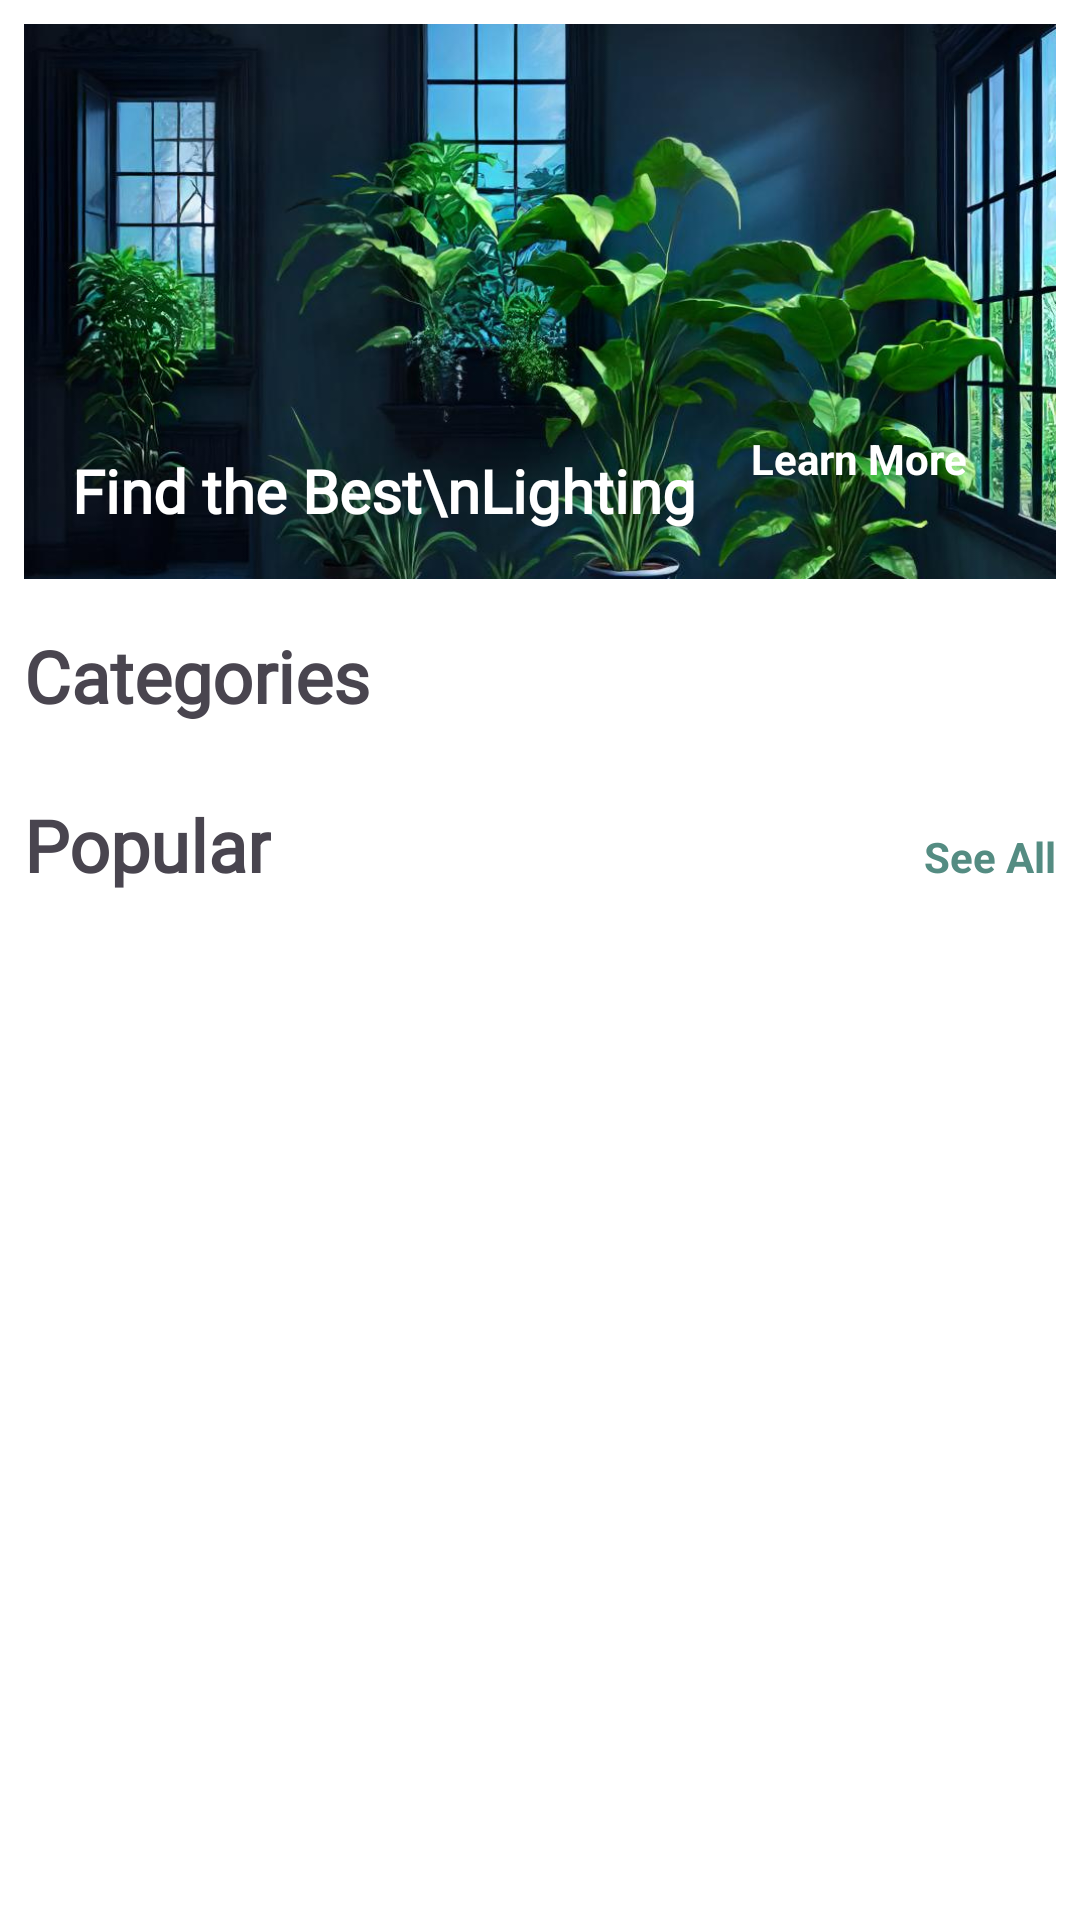

Write the Android layout XML for this screen, with the resource values it uses.
<!-- AndroidManifest.xml: application theme Theme.Folium_Nav -->
<!-- res/layout/fragment_home.xml -->
<?xml version="1.0" encoding="utf-8"?>
<FrameLayout
    xmlns:android="http://schemas.android.com/apk/res/android"
    xmlns:app="http://schemas.android.com/apk/res-auto"
    xmlns:tools="http://schemas.android.com/tools"
    android:layout_width="match_parent"
    android:layout_height="match_parent"
    tools:context=".Fragments.HomeFragment"
    android:id="@+id/home_page"
    android:background="@color/backgroundColor">

    <ScrollView
        android:layout_width="match_parent"
        android:layout_height="match_parent"
        android:layout_margin="8dp">

        <androidx.constraintlayout.widget.ConstraintLayout
            android:layout_width="match_parent"
            android:layout_height="match_parent">

            <androidx.constraintlayout.widget.ConstraintLayout
                android:id="@+id/bannerCont"
                android:layout_width="wrap_content"
                android:layout_height="wrap_content"
                app:layout_constraintStart_toStartOf="parent"
                app:layout_constraintEnd_toEndOf="parent"
                app:layout_constraintTop_toTopOf="parent">

                <ImageView
                    android:id="@+id/imageView4"
                    android:layout_width="wrap_content"
                    android:layout_height="185dp"
                    android:scaleType="centerCrop"
                    app:layout_constraintStart_toStartOf="parent"
                    app:layout_constraintTop_toTopOf="parent"
                    app:srcCompat="@drawable/banner_top5" />

                <TextView
                    android:id="@+id/textView5"
                    android:layout_width="wrap_content"
                    android:layout_height="wrap_content"
                    android:layout_marginStart="16dp"
                    android:layout_marginBottom="16dp"
                    android:fontFamily="@font/patua_one_regular"
                    android:text="Find the Best\nLighting"
                    android:textColor="@color/white"
                    android:textSize="20sp"
                    android:textStyle="bold"
                    app:layout_constraintBottom_toBottomOf="parent"
                    app:layout_constraintStart_toStartOf="parent" />

                <androidx.appcompat.widget.AppCompatButton
                    android:id="@+id/learnMoreBtn"
                    style="@android:style/Widget.Button"
                    android:layout_width="100dp"
                    android:layout_height="48dp"
                    android:background="@drawable/green_btn_bg_rounded"
                    android:text="Learn More"
                    android:textColor="@color/white"
                    android:textStyle="bold"
                    android:elevation="4dp"
                    android:layout_marginEnd="16dp"
                    android:layout_marginBottom="16dp"
                    app:layout_constraintBottom_toBottomOf="parent"
                    app:layout_constraintEnd_toEndOf="parent" />
            </androidx.constraintlayout.widget.ConstraintLayout>

            <LinearLayout
                android:layout_width="match_parent"
                android:layout_height="match_parent"
                android:orientation="vertical"
                app:layout_constraintTop_toBottomOf="@id/bannerCont"
                app:layout_constraintEnd_toEndOf="parent"
                app:layout_constraintStart_toStartOf="parent">



                <androidx.constraintlayout.widget.ConstraintLayout
                    android:layout_width="match_parent"
                    android:layout_height="wrap_content"
                    android:layout_marginTop="16dp">

                    <TextView
                        android:id="@+id/textView7"
                        android:layout_width="wrap_content"
                        android:layout_height="wrap_content"
                        android:layout_marginBottom="8dp"
                        android:fontFamily="@font/patua_one_regular"
                        android:text="Categories"
                        android:textSize="24sp"
                        android:textStyle="bold"
                        app:layout_constraintBottom_toBottomOf="parent"
                        app:layout_constraintStart_toStartOf="parent"
                        app:layout_constraintTop_toTopOf="parent" />
                </androidx.constraintlayout.widget.ConstraintLayout>

                <androidx.recyclerview.widget.RecyclerView
                    android:id="@+id/categoryRecycler"
                    android:layout_width="match_parent"
                    android:layout_height="wrap_content" />

                <androidx.constraintlayout.widget.ConstraintLayout
                    android:layout_width="match_parent"
                    android:layout_height="wrap_content"
                    android:layout_marginTop="16dp">

                    <TextView
                        android:id="@+id/popTitle"
                        android:layout_width="wrap_content"
                        android:layout_height="wrap_content"
                        android:layout_marginBottom="8dp"
                        android:fontFamily="@font/patua_one_regular"
                        android:text="Popular"
                        android:textSize="24sp"
                        android:textStyle="bold"
                        app:layout_constraintBottom_toBottomOf="parent"
                        app:layout_constraintStart_toStartOf="parent"
                        app:layout_constraintTop_toTopOf="parent" />

                    <TextView
                        android:id="@+id/seeAllPop"
                        android:layout_width="wrap_content"
                        android:layout_height="wrap_content"
                        android:text="See All"
                        android:textColor="@color/colorPrimary"
                        android:textStyle="bold"
                        app:layout_constraintBottom_toBottomOf="parent"
                        app:layout_constraintEnd_toEndOf="parent"
                        app:layout_constraintTop_toTopOf="parent" />
                </androidx.constraintlayout.widget.ConstraintLayout>

                <androidx.recyclerview.widget.RecyclerView
                    android:id="@+id/featuredRecycler"
                    android:layout_width="match_parent"
                    android:layout_height="wrap_content"
                    android:layout_marginBottom="3dp"/>

            </LinearLayout>
        </androidx.constraintlayout.widget.ConstraintLayout>
    </ScrollView>
</FrameLayout>
<!-- resources referenced by this layout -->
<resources>
  <color name="backgroundColor">#FFFFFF</color>
  <color name="colorPrimary">#548C82</color>
  <color name="white">#FFFFFFFF</color>
  <!-- drawable banner_top5: jpg bitmap (drawable, 322830 bytes) -->
  <style name="Theme.Folium_Nav" parent="Base.Theme.Folium_Nav" />
  <style name="Base.Theme.Folium_Nav" parent="Theme.Material3.DayNight.NoActionBar">
          
          <item name="colorPrimary">@color/colorPrimary</item>
          <item name="colorSecondaryContainer">@color/colorPrimaryDarkTrans</item>
          <item name="colorSecondary">@color/colorPrimaryDark</item>
          <item name="colorAccent">@color/colorAccent</item>
          <item name="android:windowBackground">#FFFFFF</item>
      </style>
  <color name="colorPrimaryDarkTrans">#70C1F5F5</color>
  <color name="colorPrimaryDark">#C1F5F5</color>
  <color name="colorAccent"> #8DCD92</color>
</resources>
